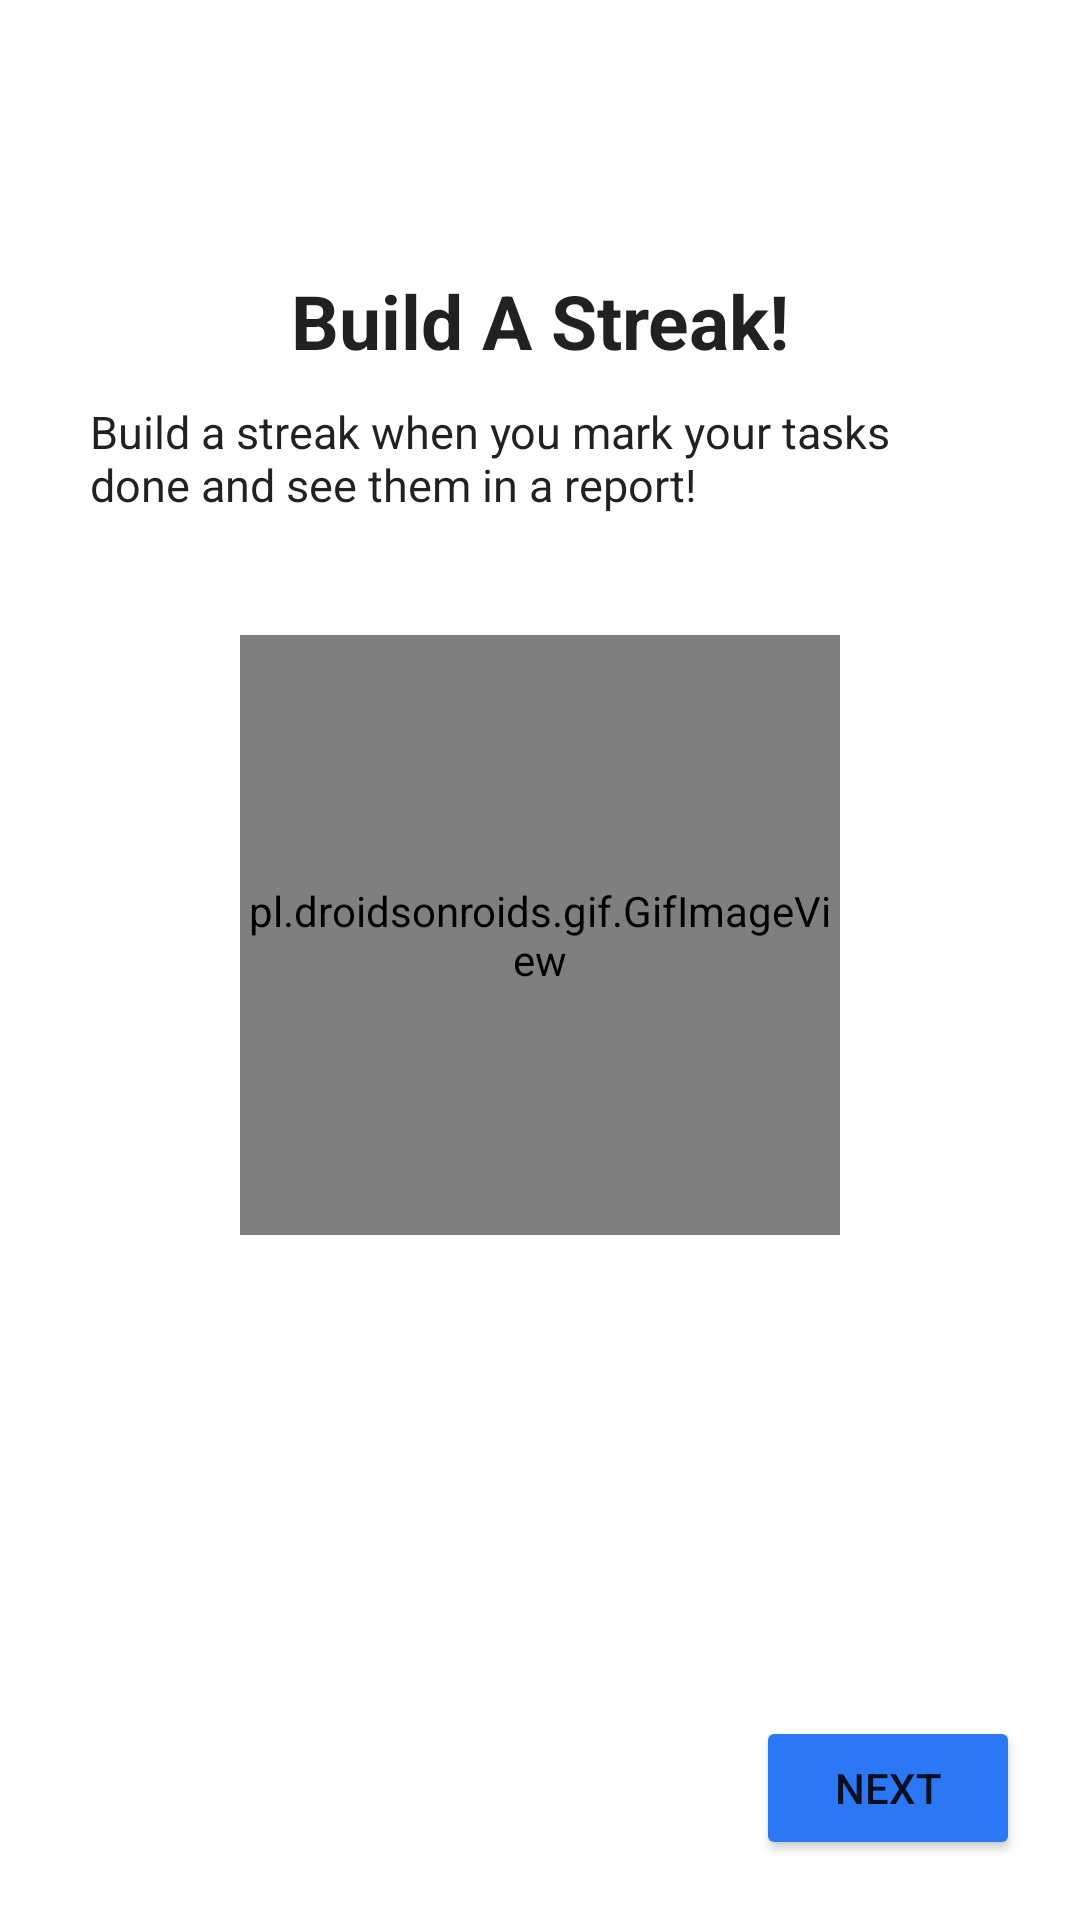

Write the Android layout XML for this screen, with the resource values it uses.
<!-- AndroidManifest.xml: application theme Theme.RemindMe -->
<!-- res/layout/fragment_third_screen.xml -->
<?xml version="1.0" encoding="utf-8"?>
<androidx.constraintlayout.widget.ConstraintLayout xmlns:android="http://schemas.android.com/apk/res/android"
    xmlns:tools="http://schemas.android.com/tools"
    android:layout_width="match_parent"
    android:layout_height="match_parent"
    xmlns:app="http://schemas.android.com/apk/res-auto"
    tools:context=".onboarding.ThirdScreen">

    <ImageView
        android:id="@+id/fileIcon"
        android:layout_width="wrap_content"
        android:layout_height="wrap_content"
        android:layout_margin="50dp"
        android:contentDescription="@string/file_icon"
        android:src="@drawable/ic_file"
        app:tint="?attr/colorPrimary"
        app:layout_constraintTop_toTopOf="parent"
        app:layout_constraintStart_toStartOf="parent"
        app:layout_constraintEnd_toEndOf="parent" />

    <TextView
        android:id="@+id/title"
        android:layout_width="wrap_content"
        android:layout_height="wrap_content"
        android:layout_margin="10dp"
        android:text="@string/onboarding_3_title"
        android:textStyle="bold"
        android:textSize="25sp"
        android:textColor="?android:textColorPrimary"
        app:layout_constraintTop_toBottomOf="@id/fileIcon"
        app:layout_constraintStart_toStartOf="parent"
        app:layout_constraintEnd_toEndOf="parent"
        app:layout_constraintBottom_toTopOf="@id/desc"/>

    <TextView
        android:id="@+id/desc"
        android:layout_width="match_parent"
        android:layout_height="wrap_content"
        android:layout_marginStart="30dp"
        android:layout_marginEnd="30dp"
        android:layout_marginTop="10dp"
        android:text="@string/onboarding_3_desc"
        android:textSize="15sp"
        android:textColor="?android:textColorPrimary"
        app:layout_constraintEnd_toEndOf="parent"
        app:layout_constraintStart_toStartOf="parent"
        app:layout_constraintTop_toBottomOf="@id/title" />

    <pl.droidsonroids.gif.GifImageView
        android:id="@+id/gif"
        android:layout_width="200dp"
        android:layout_height="200dp"
        android:layout_margin="40dp"
        android:src="@drawable/animated_pie_chart"
        app:layout_constraintTop_toBottomOf="@id/desc"
        app:layout_constraintStart_toStartOf="parent"
        app:layout_constraintEnd_toEndOf="parent"
        android:scaleType="fitXY" />

    <Button
        android:id="@+id/next"
        android:layout_width="wrap_content"
        android:layout_height="wrap_content"
        android:layout_margin="20dp"
        android:backgroundTint="@color/metallic_blue"
        android:text="@string/next"
        app:layout_constraintEnd_toEndOf="parent"
        app:layout_constraintBottom_toBottomOf="parent" />

</androidx.constraintlayout.widget.ConstraintLayout>
<!-- resources referenced by this layout -->
<resources>
  <color name="metallic_blue">#FF2C77F3</color>
  <!-- drawable animated_pie_chart: gif bitmap (drawable, 114412 bytes) -->
  <!-- drawable ic_file (drawable) -->
  <vector xmlns:android="http://schemas.android.com/apk/res/android" android:autoMirrored="true" android:height="30dp" android:tint="#FFFFFF" android:viewportHeight="24" android:viewportWidth="24" android:width="30dp">
        
      <path android:fillColor="@android:color/white" android:pathData="M6,2c-1.1,0 -1.99,0.9 -1.99,2L4,20c0,1.1 0.89,2 1.99,2L18,22c1.1,0 2,-0.9 2,-2L20,8l-6,-6L6,2zM13,9L13,3.5L18.5,9L13,9z"/>
      
  </vector>
  <string name="file_icon">File icon</string>
  <string name="next">Next</string>
  <string name="onboarding_3_desc">Build a streak when you mark your tasks done and see them in a report!</string>
  <string name="onboarding_3_title">Build A Streak!</string>
  <style name="Theme.RemindMe" parent="Theme.MaterialComponents.DayNight.NoActionBar">
          
          <item name="colorPrimary">@color/ic_launcher_background</item>
          <item name="colorPrimaryVariant">@color/metallic_blue</item>
          <item name="colorOnPrimary">@color/white</item>
          
          <item name="colorSecondary">?attr/colorPrimary</item>
          <item name="colorSecondaryVariant">?attr/colorPrimaryVariant</item>
          <item name="colorOnSecondary">@color/black</item>
          
          <item name="android:statusBarColor">@color/metallic_blue</item>
          
          <item name="android:navigationBarColor">@color/metallic_blue</item>
          
          <item name="android:windowLightStatusBar">true</item>
          <item name="cardViewStyle">@style/CardStyle.MetallicBlue</item>
      </style>
  <color name="white">#FFFFFFFF</color>
  <color name="black">#FF000000</color>
  <style name="CardStyle.MetallicBlue" parent="Widget.MaterialComponents.CardView">
          <item name="cardBackgroundColor">@color/metallic_blue_card_background</item>
      </style>
  <color name="metallic_blue_card_background">#FFF0F8FF</color>
</resources>
